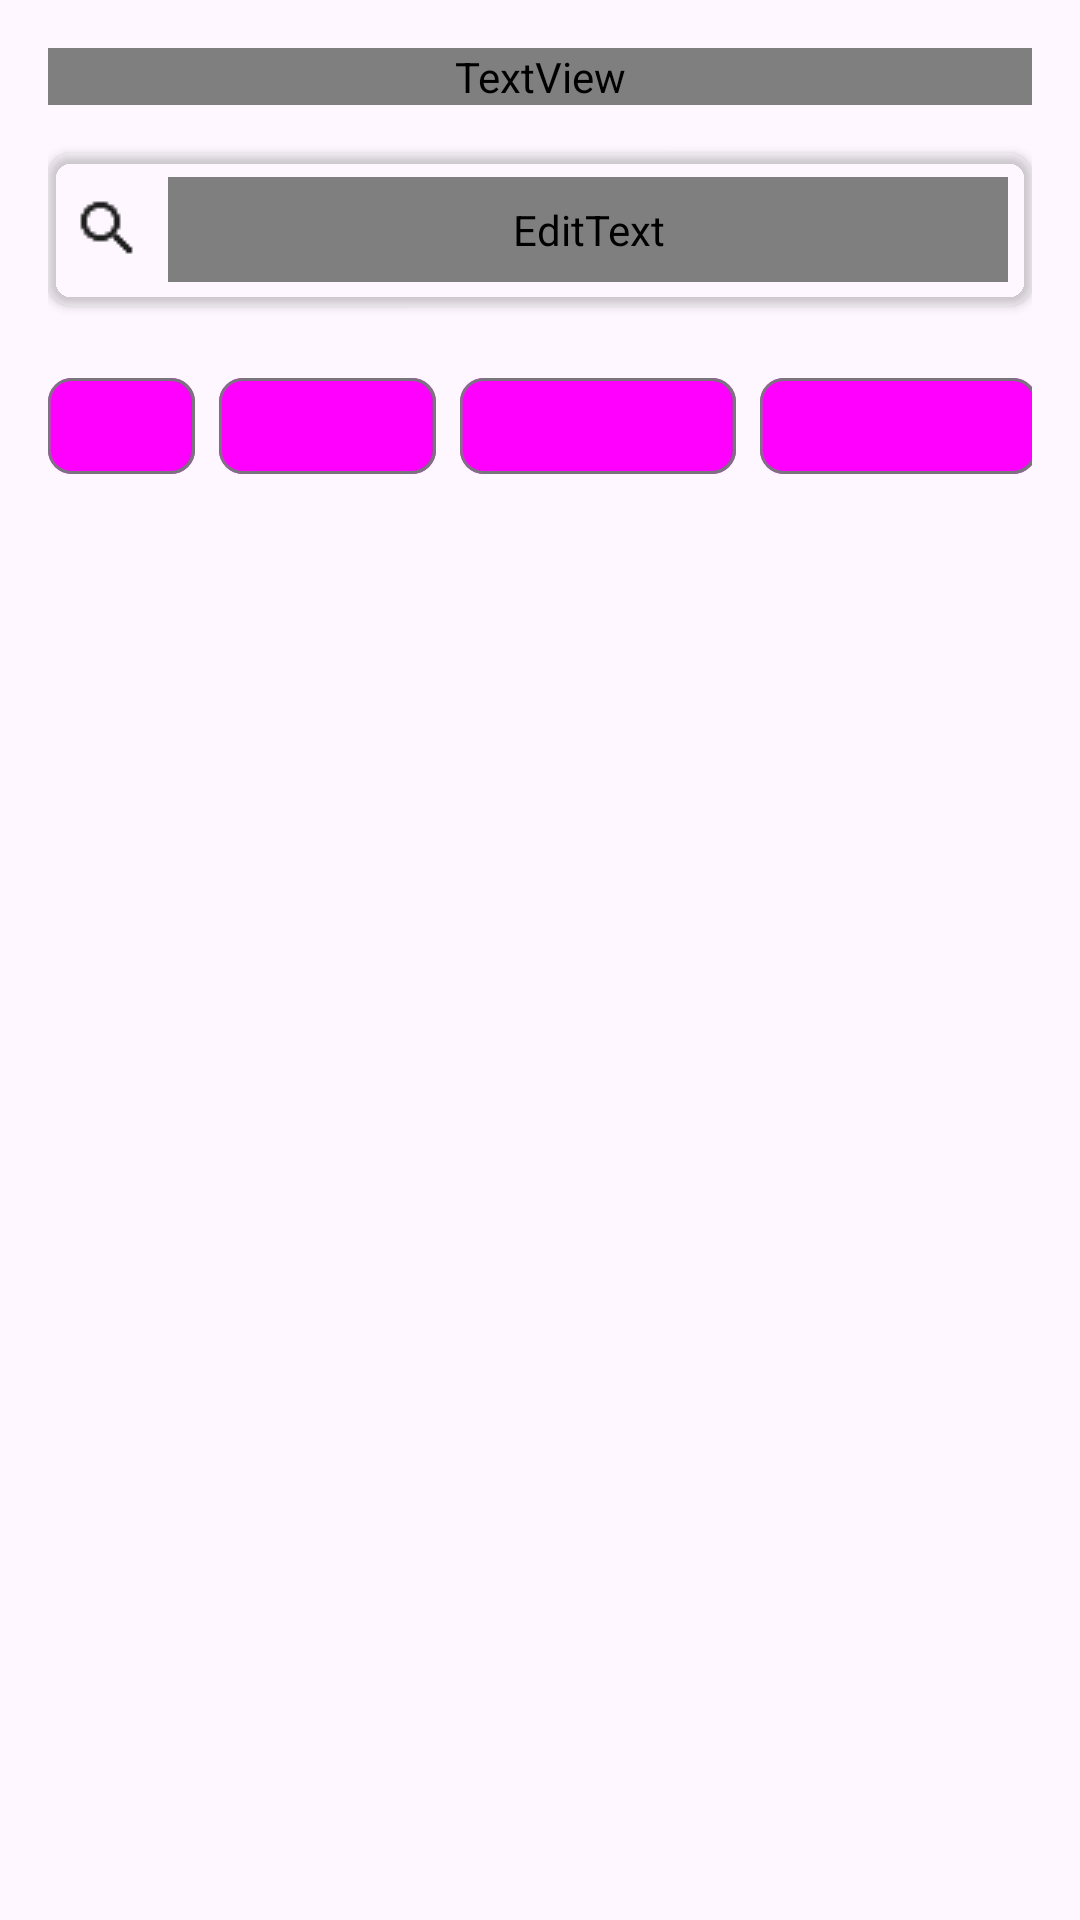

Write the Android layout XML for this screen, with the resource values it uses.
<!-- AndroidManifest.xml: application theme Base.Theme.AfricanShipping25 -->
<!-- res/layout/fragment_shipments.xml -->
<?xml version="1.0" encoding="utf-8"?>
<LinearLayout
    xmlns:android="http://schemas.android.com/apk/res/android"
    xmlns:app="http://schemas.android.com/apk/res-auto"
    android:layout_width="match_parent"
    android:layout_height="match_parent"
    android:orientation="vertical"
    android:background="?attr/colorBackground"
    android:padding="16dp">

    <TextView
        android:layout_width="match_parent"
        android:layout_height="wrap_content"
        android:text="All Shipments"
        android:textSize="20sp"
        android:textStyle="bold"
        android:textColor="?attr/shipmentsTitleColor"
        android:layout_marginBottom="16dp" />

    
    <androidx.cardview.widget.CardView
        android:layout_width="match_parent"
        android:layout_height="wrap_content"
        app:cardCornerRadius="8dp"
        app:cardElevation="2dp"
        app:cardBackgroundColor="?attr/shipmentsSearchCardBackground"
        android:layout_marginBottom="16dp">

        <LinearLayout
            android:layout_width="match_parent"
            android:layout_height="wrap_content"
            android:orientation="horizontal"
            android:gravity="center_vertical"
            android:padding="8dp">

            <ImageView
                android:layout_width="24dp"
                android:layout_height="24dp"
                android:src="@drawable/ic_search"
                android:layout_marginEnd="8dp"
                android:contentDescription="Search"
                app:tint="?attr/shipmentsSearchIconTint" />

            <EditText
                android:id="@+id/et_search"
                android:layout_width="match_parent"
                android:layout_height="wrap_content"
                android:background="@null"
                android:hint="Search shipments..."
                android:textColorHint="?attr/shipmentsSearchHintColor"
                android:textColor="?attr/shipmentsSearchTextColor"
                android:inputType="text"
                android:padding="8dp"
                android:textSize="16sp" />
        </LinearLayout>
    </androidx.cardview.widget.CardView>

    
    <HorizontalScrollView
        android:layout_width="match_parent"
        android:layout_height="wrap_content"
        android:scrollbars="none"
        android:layout_marginBottom="16dp">

        <com.google.android.material.chip.ChipGroup
            android:id="@+id/chip_group"
            android:layout_width="wrap_content"
            android:layout_height="wrap_content"
            app:singleLine="true"
            app:singleSelection="true">

            <com.google.android.material.chip.Chip
                android:id="@+id/chip_all"
                android:layout_width="wrap_content"
                android:layout_height="wrap_content"
                android:text="All"
                app:chipBackgroundColor="@drawable/chip_background_selector"
                android:textColor="@drawable/chip_text_color_selector"
                android:checked="true" />

            <com.google.android.material.chip.Chip
                android:id="@+id/chip_active"
                android:layout_width="wrap_content"
                android:layout_height="wrap_content"
                android:text="Active"
                app:chipBackgroundColor="@drawable/chip_background_selector"
                android:textColor="@drawable/chip_text_color_selector" />

            <com.google.android.material.chip.Chip
                android:id="@+id/chip_in_transit"
                android:layout_width="wrap_content"
                android:layout_height="wrap_content"
                android:text="In Transit"
                app:chipBackgroundColor="@drawable/chip_background_selector"
                android:textColor="@drawable/chip_text_color_selector" />

            <com.google.android.material.chip.Chip
                android:id="@+id/chip_delivered"
                android:layout_width="wrap_content"
                android:layout_height="wrap_content"
                android:text="Delivered"
                app:chipBackgroundColor="@drawable/chip_background_selector"
                android:textColor="@drawable/chip_text_color_selector" />

            <com.google.android.material.chip.Chip
                android:id="@+id/chip_processing"
                android:layout_width="wrap_content"
                android:layout_height="wrap_content"
                android:text="Processing"
                app:chipBackgroundColor="@drawable/chip_background_selector"
                android:textColor="@drawable/chip_text_color_selector" />
        </com.google.android.material.chip.ChipGroup>
    </HorizontalScrollView>

    <RelativeLayout
        android:layout_width="match_parent"
        android:layout_height="match_parent">

        
        <androidx.recyclerview.widget.RecyclerView
            android:id="@+id/rv_all_shipments"
            android:layout_width="match_parent"
            android:layout_height="match_parent"
            android:layout_marginTop="8dp" />

        <com.airbnb.lottie.LottieAnimationView
            android:id="@+id/lottie_loading_animation"
            android:layout_width="150dp"
            android:layout_height="150dp"
            android:layout_centerInParent="true"
            android:visibility="gone"
            app:lottie_rawRes="@raw/loading_animation"
            app:lottie_autoPlay="false"
            app:lottie_loop="true" />

        <com.airbnb.lottie.LottieAnimationView
            android:id="@+id/lottie_no_data_animation"
            android:layout_width="150dp"
            android:layout_height="150dp"
            android:layout_centerHorizontal="true"
            android:layout_marginTop="200dp"
            android:visibility="gone"
            app:lottie_rawRes="@raw/no_data_animation"
            app:lottie_autoPlay="false"
            app:lottie_loop="true" />

        
        <TextView
            android:id="@+id/tv_no_data_message"
            android:layout_width="wrap_content"
            android:layout_height="wrap_content"
            android:layout_below="@id/lottie_no_data_animation"
            android:layout_centerHorizontal="true"
            android:layout_marginTop="16dp"
            android:text="No shipments found."
            android:textSize="18sp"
            android:textColor="?attr/noDataMessageColor"
            android:visibility="gone" />
    </RelativeLayout>
</LinearLayout>
<!-- resources referenced by this layout -->
<resources>
  <!-- drawable chip_background_selector (drawable) -->
  <?xml version="1.0" encoding="utf-8"?>
  <selector xmlns:android="http://schemas.android.com/apk/res/android">
      <item android:state_checked="true" android:color="?attr/chipSelectedBackgroundColor" />
      <item android:color="?attr/chipUnselectedBackgroundColor" />
  </selector>
  <!-- drawable chip_text_color_selector (drawable) -->
  <?xml version="1.0" encoding="utf-8"?>
  <selector xmlns:android="http://schemas.android.com/apk/res/android">
      <item android:state_checked="true" android:color="?attr/chipSelectedTextColor" />
      <item android:color="?attr/chipUnselectedTextColor" />
  </selector>
  <!-- drawable ic_search: png bitmap (drawable, 451 bytes) -->
  <style name="Base.Theme.AfricanShipping25" parent="Theme.Material3.DayNight.NoActionBar">
          
          <item name="colorPrimary">@color/black</item>
          <item name="android:statusBarColor" tools:targetApi="l">@color/white</item>
          
          <item name="android:windowLightStatusBar" tools:targetApi="m">true</item>
  
      </style>
  <color name="black">#FF000000</color>
  <color name="white">#FFFFFFFF</color>
</resources>
